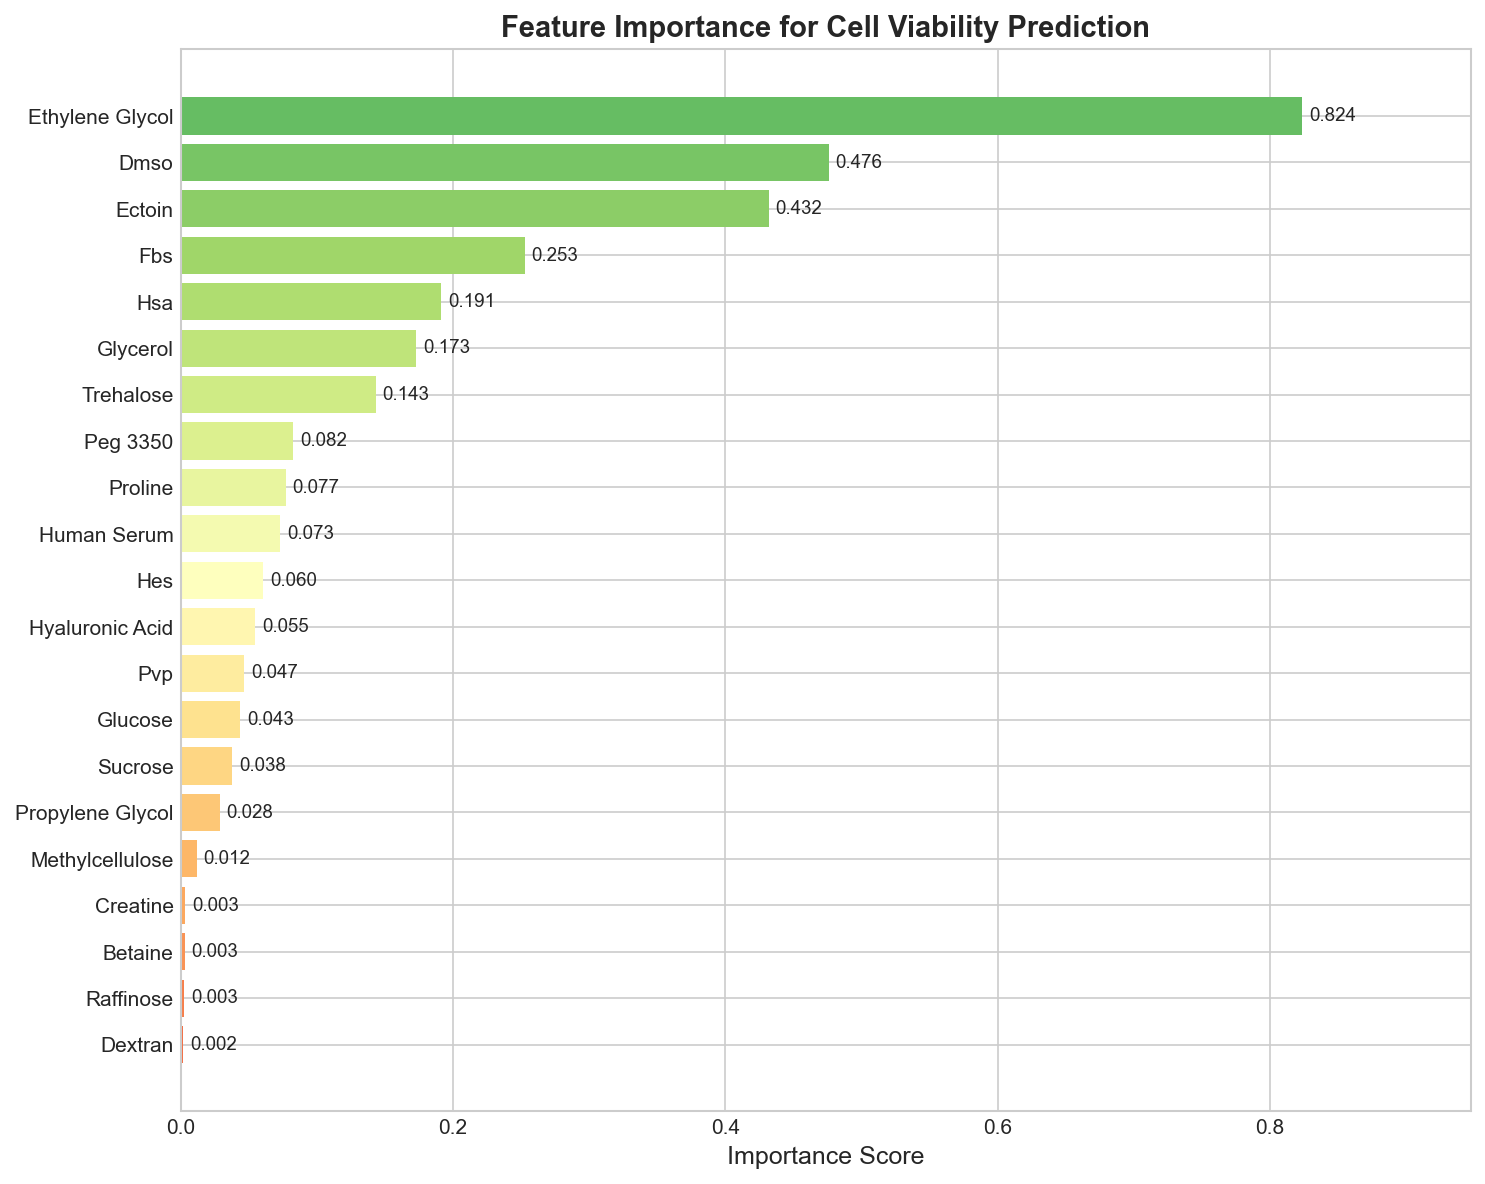

The table this chart was drawn from, first rows:
feature, importance
ethylene_glycol, 0.824
dmso, 0.476
ectoin, 0.4319
fbs, 0.2526
hsa, 0.1913
glycerol, 0.173
trehalose, 0.1431
peg_3350, 0.08243
proline, 0.07722
human_serum, 0.07288
hes, 0.06037
hyaluronic_acid, 0.05484
pvp, 0.04673
glucose, 0.04348
sucrose, 0.03796
propylene_glycol, 0.02846
methylcellulose, 0.01173
creatine, 0.003167
betaine, 0.002817
raffinose, 0.002581
dextran, 0.001825
